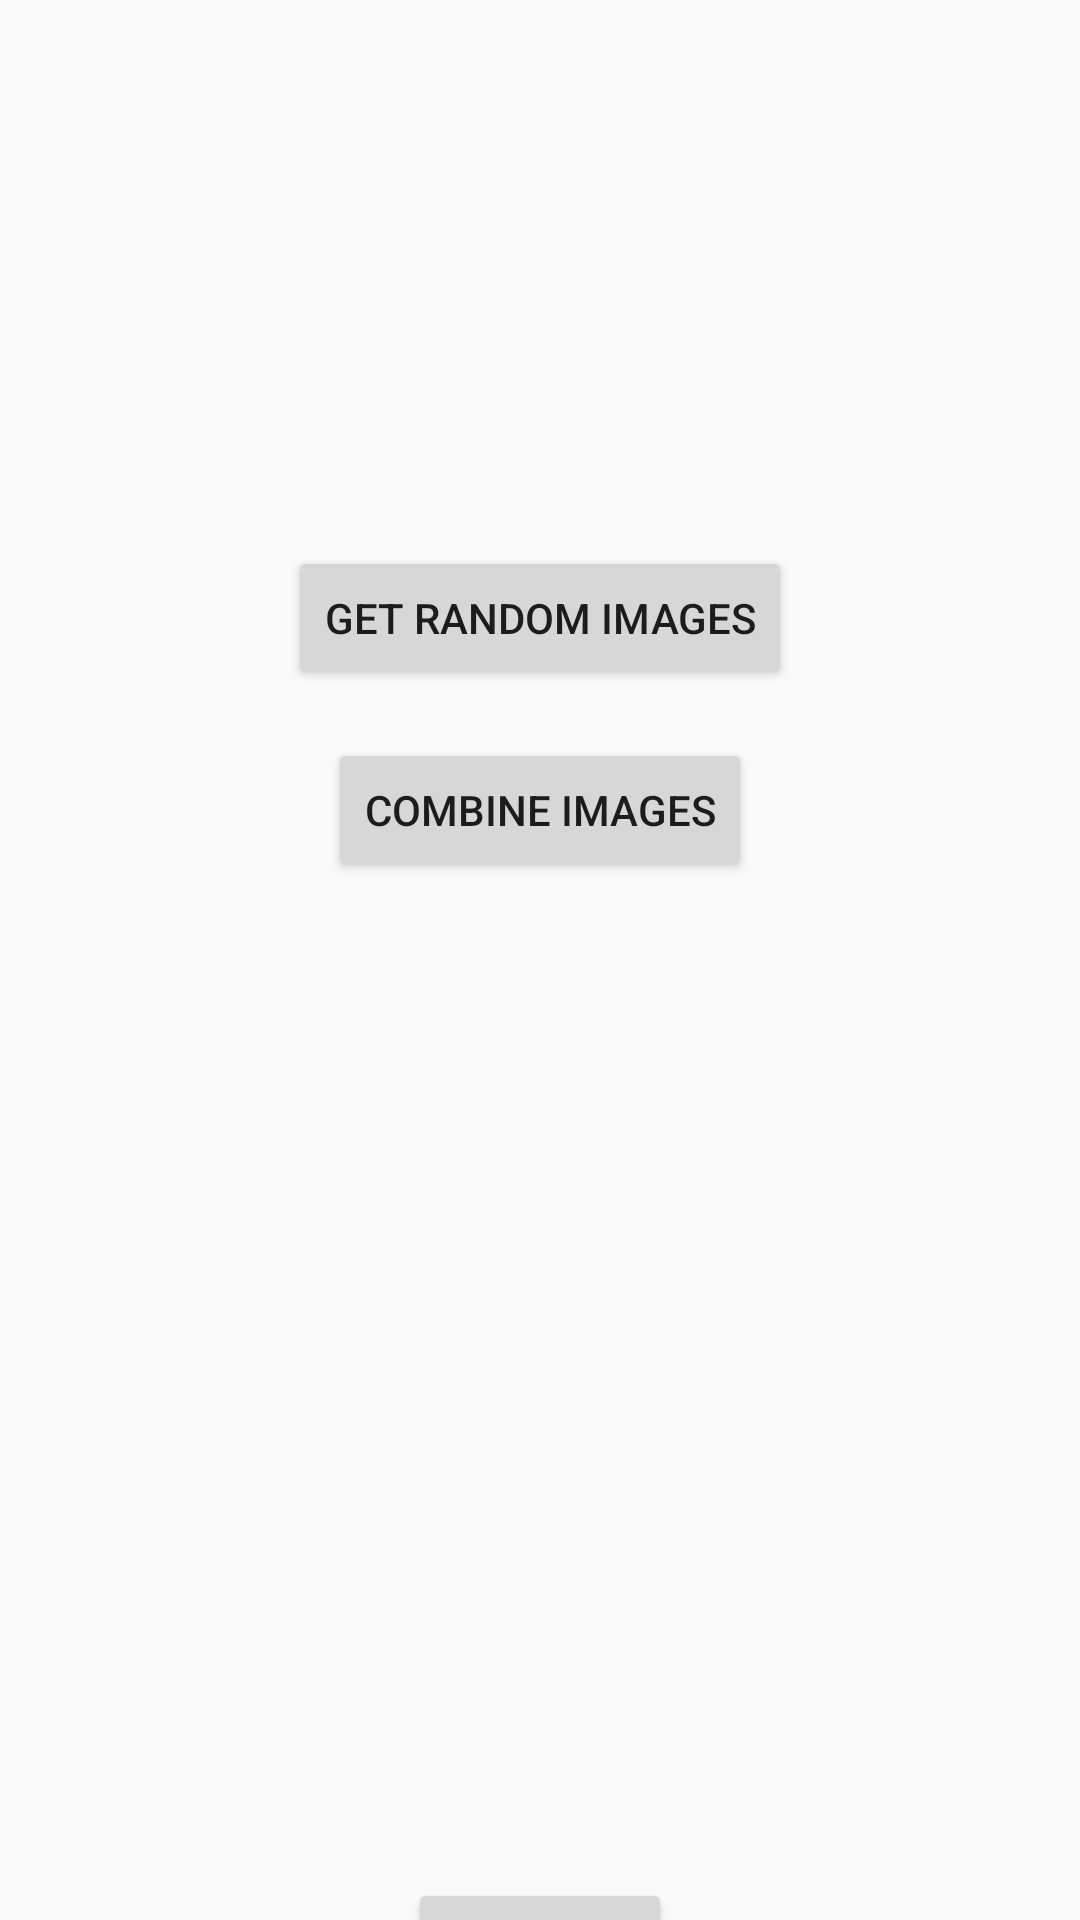

Here is an Android app screen rendered from its layout file. Give the layout XML and the strings, colors and styles it references.
<!-- AndroidManifest.xml: application theme AppTheme -->
<!-- res/layout/activity_main.xml -->
<?xml version="1.0" encoding="utf-8"?>
<androidx.constraintlayout.widget.ConstraintLayout xmlns:android="http://schemas.android.com/apk/res/android"
    xmlns:app="http://schemas.android.com/apk/res-auto"
    xmlns:tools="http://schemas.android.com/tools"
    android:layout_width="match_parent"
    android:layout_height="match_parent"
    tools:context=".MainActivity">

    <ImageView
        android:id="@+id/imageView1"
        android:layout_width="150dp"
        android:layout_height="150dp"
        android:layout_marginTop="16dp"
        android:contentDescription="@string/app_name"
        android:scaleType="fitCenter"
        app:layout_constraintTop_toTopOf="parent"
        app:layout_constraintStart_toStartOf="parent"
        app:layout_constraintEnd_toStartOf="@id/imageView2" />

    <ImageView
        android:id="@+id/imageView2"
        android:layout_width="150dp"
        android:layout_height="150dp"
        android:layout_marginTop="16dp"
        android:contentDescription="@string/app_name"
        android:scaleType="fitCenter"
        app:layout_constraintTop_toTopOf="parent"
        app:layout_constraintStart_toEndOf="@id/imageView1"
        app:layout_constraintEnd_toEndOf="parent" />

    <Button
        android:id="@+id/getRandomImagesButton"
        android:layout_width="wrap_content"
        android:layout_height="wrap_content"
        android:layout_marginTop="16dp"
        android:text="Get Random Images"
        app:layout_constraintTop_toBottomOf="@id/imageView1"
        app:layout_constraintStart_toStartOf="parent"
        app:layout_constraintEnd_toEndOf="parent" />

    <Button
        android:id="@+id/combineButton"
        android:layout_width="wrap_content"
        android:layout_height="wrap_content"
        android:layout_marginTop="16dp"
        android:text="Combine Images"
        app:layout_constraintTop_toBottomOf="@id/getRandomImagesButton"
        app:layout_constraintStart_toStartOf="parent"
        app:layout_constraintEnd_toEndOf="parent" />

    <ImageView
        android:id="@+id/combinedImageView"
        android:layout_width="300dp"
        android:layout_height="300dp"
        android:layout_marginTop="16dp"
        android:contentDescription="@string/app_name"
        android:scaleType="fitCenter"
        app:layout_constraintTop_toBottomOf="@id/combineButton"
        app:layout_constraintStart_toStartOf="parent"
        app:layout_constraintEnd_toEndOf="parent" />

    <Button
        android:id="@+id/clearButton"
        android:layout_width="wrap_content"
        android:layout_height="wrap_content"
        android:layout_marginTop="16dp"
        android:text="Clear"
        app:layout_constraintTop_toBottomOf="@id/combinedImageView"
        app:layout_constraintStart_toStartOf="parent"
        app:layout_constraintEnd_toEndOf="parent" />

    <Button
        android:id="@+id/infoButton"
        android:layout_width="wrap_content"
        android:layout_height="wrap_content"
        android:layout_marginTop="8dp"
        android:text="Info"
        app:layout_constraintEnd_toEndOf="parent"
        app:layout_constraintHorizontal_bias="0.498"
        app:layout_constraintStart_toStartOf="parent"
        app:layout_constraintTop_toBottomOf="@id/clearButton"
        tools:ignore="DuplicateClickableBoundsCheck" />
</androidx.constraintlayout.widget.ConstraintLayout>
<!-- resources referenced by this layout -->
<resources>
  <string name="app_name">ImageCalculator</string>
  <style name="AppTheme" parent="Theme.AppCompat.Light.DarkActionBar">
          
          <item name="colorPrimary">@color/colorPrimary</item>
          <item name="colorPrimaryDark">@color/colorPrimaryDark</item>
          <item name="colorAccent">@color/colorAccent</item>
      </style>
  <!-- not gathered from this repository: default colours our renderer supplied (Android Studio template values) -->
  <color name="colorPrimary">#FF6200EE</color>
  <color name="colorPrimaryDark">#FF3700B3</color>
  <color name="colorAccent">#FF03DAC5</color>
</resources>
